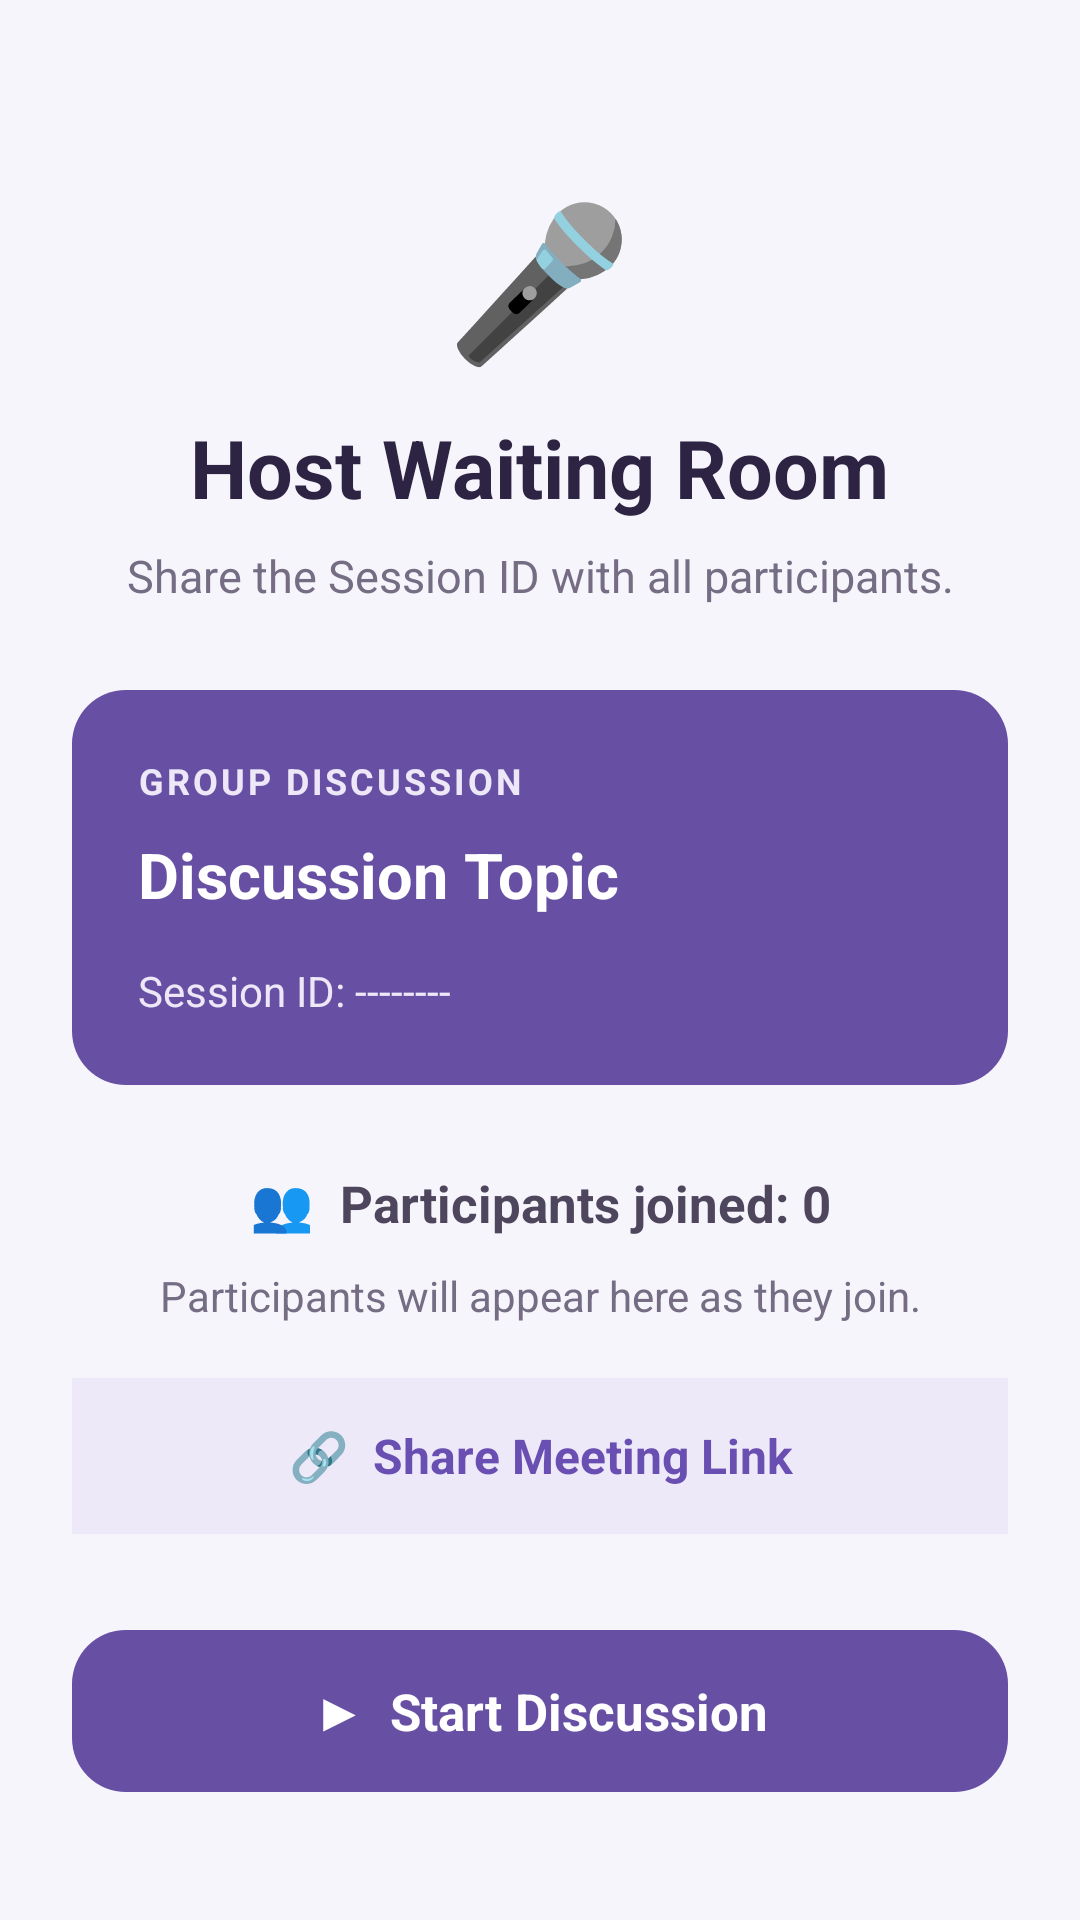

Android layout source for this screen:
<!-- AndroidManifest.xml: application theme Theme.AIGroupDiscussionAnalyzer -->
<!-- res/layout/activity_host_waiting_room.xml -->
<?xml version="1.0" encoding="utf-8"?>
<ScrollView xmlns:android="http://schemas.android.com/apk/res/android"
    android:id="@+id/main"
    android:layout_width="match_parent"
    android:layout_height="match_parent"
    android:background="#F7F5FC"
    android:fillViewport="true"
    android:scrollbars="none">

    <LinearLayout
        android:layout_width="match_parent"
        android:layout_height="wrap_content"
        android:orientation="vertical"
        android:gravity="center_horizontal"
        android:padding="24dp">

        <TextView
            android:layout_width="wrap_content"
            android:layout_height="wrap_content"
            android:layout_marginTop="35dp"
            android:text="🎤"
            android:textSize="50sp" />

        <TextView
            android:layout_width="wrap_content"
            android:layout_height="wrap_content"
            android:layout_marginTop="12dp"
            android:text="Host Waiting Room"
            android:textColor="#2D2342"
            android:textSize="27sp"
            android:textStyle="bold" />

        <TextView
            android:layout_width="match_parent"
            android:layout_height="wrap_content"
            android:layout_marginTop="8dp"
            android:gravity="center"
            android:text="Share the Session ID with all participants."
            android:textColor="#756D83"
            android:textSize="15sp" />

        

        <LinearLayout
            android:layout_width="match_parent"
            android:layout_height="wrap_content"
            android:layout_marginTop="28dp"
            android:orientation="vertical"
            android:padding="22dp"
            android:background="@drawable/rounded_button">

            <TextView
                android:layout_width="wrap_content"
                android:layout_height="wrap_content"
                android:text="GROUP DISCUSSION"
                android:textColor="#EDE7F8"
                android:textSize="12sp"
                android:textStyle="bold"
                android:letterSpacing="0.08" />

            <TextView
                android:id="@+id/tvTopic"
                android:layout_width="match_parent"
                android:layout_height="wrap_content"
                android:layout_marginTop="9dp"
                android:text="Discussion Topic"
                android:textColor="@android:color/white"
                android:textSize="21sp"
                android:textStyle="bold" />

            <TextView
                android:id="@+id/tvSessionId"
                android:layout_width="match_parent"
                android:layout_height="wrap_content"
                android:layout_marginTop="15dp"
                android:text="Session ID: --------"
                android:textColor="#EDE7F8"
                android:textSize="14sp" />

        </LinearLayout>

        

        <TextView
            android:id="@+id/tvParticipants"
            android:layout_width="match_parent"
            android:layout_height="wrap_content"
            android:layout_marginTop="28dp"
            android:gravity="center"
            android:text="👥  Participants joined: 0"
            android:textColor="#4E465C"
            android:textSize="17sp"
            android:textStyle="bold" />

        <TextView
            android:layout_width="match_parent"
            android:layout_height="wrap_content"
            android:layout_marginTop="10dp"
            android:gravity="center"
            android:text="Participants will appear here as they join."
            android:textColor="#756D83"
            android:textSize="14sp" />

        
        <TextView
            android:id="@+id/btnShareLink"
            android:layout_width="match_parent"
            android:layout_height="52dp"
            android:layout_marginTop="18dp"
            android:background="#EEE9F8"
            android:gravity="center"
            android:text="🔗  Share Meeting Link"
            android:textColor="#6A4FB3"
            android:textSize="16sp"
            android:textStyle="bold" />
        <TextView
            android:id="@+id/btnStartDiscussion"
            android:layout_width="match_parent"
            android:layout_height="54dp"
            android:layout_marginTop="32dp"
            android:background="@drawable/rounded_button"
            android:gravity="center"
            android:text="▶  Start Discussion"
            android:textColor="@android:color/white"
            android:textSize="17sp"
            android:textStyle="bold" />

    </LinearLayout>

</ScrollView>
<!-- resources referenced by this layout -->
<resources>
  <!-- drawable rounded_button (drawable) -->
  <?xml version="1.0" encoding="utf-8"?>
  <shape xmlns:android="http://schemas.android.com/apk/res/android"
      android:shape="rectangle">
  
      <solid android:color="#6750A4" />
  
      <corners android:radius="18dp" />
  
      <padding
          android:left="16dp"
          android:top="8dp"
          android:right="16dp"
          android:bottom="8dp" />
  
  </shape>
  <style name="Theme.AIGroupDiscussionAnalyzer" parent="Base.Theme.AIGroupDiscussionAnalyzer" />
  <style name="Base.Theme.AIGroupDiscussionAnalyzer" parent="Theme.Material3.DayNight.NoActionBar">
          
          
      </style>
</resources>
